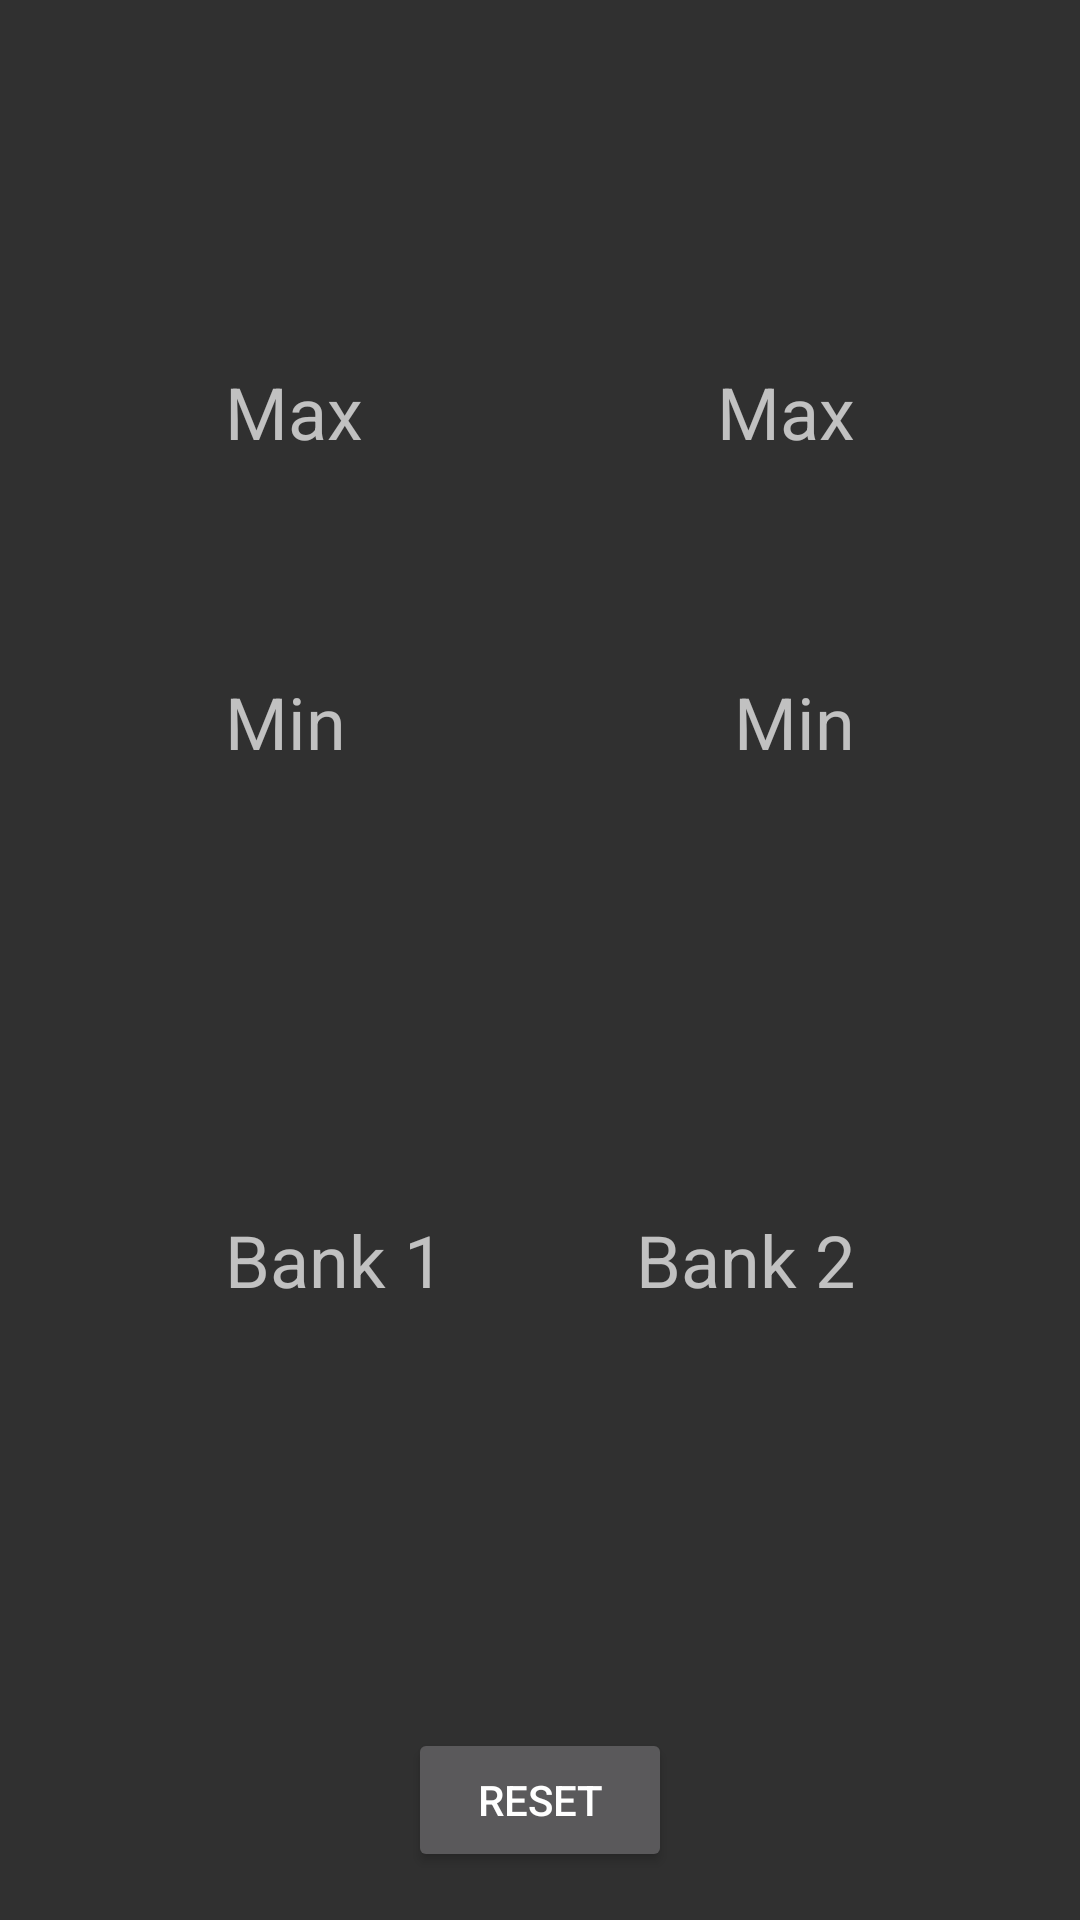

Reconstruct the res/layout file that produces this screen, plus the resources it refers to.
<!-- AndroidManifest.xml: application theme AppTheme -->
<!-- res/layout/activity_fueling.xml -->
<?xml version="1.0" encoding="utf-8"?>
<android.support.constraint.ConstraintLayout xmlns:android="http://schemas.android.com/apk/res/android"
    xmlns:app="http://schemas.android.com/apk/res-auto"
    xmlns:tools="http://schemas.android.com/tools"
    android:layout_width="match_parent"
    android:layout_height="match_parent">

    <Button
        android:id="@+id/btnReset"
        android:layout_width="wrap_content"
        android:layout_height="wrap_content"
        android:text="reset"
        tools:layout_constraintRight_creator="1"
        tools:layout_constraintBottom_creator="1"
        app:layout_constraintBottom_toBottomOf="parent"
        app:layout_constraintRight_toRightOf="parent"
        tools:layout_constraintLeft_creator="1"
        android:layout_marginBottom="16dp"
        app:layout_constraintLeft_toLeftOf="parent" />

    <TextView
        android:id="@+id/tvSTB1"
        android:layout_width="wrap_content"
        android:layout_height="wrap_content"
        android:layout_marginBottom="204dp"
        android:layout_marginStart="75dp"
        android:text="Bank 1"
        android:textAlignment="center"
        android:textSize="24sp"
        app:layout_constraintBottom_toBottomOf="parent"
        app:layout_constraintLeft_toLeftOf="parent"
        tools:layout_constraintBottom_creator="1"
        tools:layout_constraintLeft_creator="1" />

    <TextView
        android:id="@+id/tvSTB2"
        android:layout_width="wrap_content"
        android:layout_height="wrap_content"
        android:layout_marginEnd="75dp"
        android:layout_marginRight="75dp"
        android:text="Bank 2"
        android:textAlignment="center"
        android:textSize="24sp"
        app:layout_constraintBaseline_toBaselineOf="@+id/tvSTB1"
        app:layout_constraintRight_toRightOf="parent"
        tools:layout_constraintBaseline_creator="1"
        tools:layout_constraintRight_creator="1" />

    <TextView
        android:id="@+id/tvSTB1Max"
        android:layout_width="wrap_content"
        android:layout_height="wrap_content"
        android:layout_marginStart="75dp"
        android:layout_marginTop="121dp"
        android:text="Max"
        android:textAlignment="center"
        android:textSize="24sp"
        app:layout_constraintLeft_toLeftOf="parent"
        app:layout_constraintTop_toTopOf="parent"
        tools:layout_constraintLeft_creator="1"
        tools:layout_constraintTop_creator="1" />

    <TextView
        android:id="@+id/tvSTB2Max"
        android:layout_width="wrap_content"
        android:layout_height="wrap_content"
        android:text="Max"
        android:textSize="24sp"
        tools:layout_constraintTop_creator="1"
        tools:layout_constraintRight_creator="1"
        tools:layout_constraintBottom_creator="1"
        app:layout_constraintBottom_toBottomOf="@+id/tvSTB1Max"
        android:layout_marginEnd="75dp"
        app:layout_constraintRight_toRightOf="parent"
        app:layout_constraintTop_toTopOf="@+id/tvSTB1Max"
        android:layout_marginRight="75dp"
        app:layout_constraintVertical_bias="1.0" />

    <TextView
        android:id="@+id/tvSTB1Min"
        android:layout_width="wrap_content"
        android:layout_height="wrap_content"
        android:text="Min"
        android:textAlignment="center"
        android:textSize="24sp"
        tools:layout_constraintTop_creator="1"
        android:layout_marginStart="75dp"
        android:layout_marginTop="71dp"
        app:layout_constraintTop_toBottomOf="@+id/tvSTB1Max"
        tools:layout_constraintLeft_creator="1"
        app:layout_constraintLeft_toLeftOf="parent" />

    <TextView
        android:id="@+id/tvSTB2Min"
        android:layout_width="wrap_content"
        android:layout_height="wrap_content"
        android:text="Min"
        android:textAlignment="center"
        android:textSize="24sp"
        tools:layout_constraintTop_creator="1"
        tools:layout_constraintRight_creator="1"
        tools:layout_constraintBottom_creator="1"
        app:layout_constraintBottom_toBottomOf="@+id/tvSTB1Min"
        android:layout_marginEnd="75dp"
        app:layout_constraintRight_toRightOf="parent"
        app:layout_constraintTop_toTopOf="@+id/tvSTB1Min"
        android:layout_marginRight="57dp"
        app:layout_constraintVertical_bias="1.0" />

</android.support.constraint.ConstraintLayout>
<!-- resources referenced by this layout -->
<resources>
  <style name="AppTheme" parent="Theme.AppCompat.NoActionBar">
          
          <item name="colorPrimary">@android:color/background_dark</item>
          <item name="colorPrimaryDark">@android:color/background_dark</item>
          <item name="colorAccent">@android:color/holo_blue_bright</item>
          <item name="android:statusBarColor">?android:attr/colorForegroundInverse</item>
      </style>
</resources>
